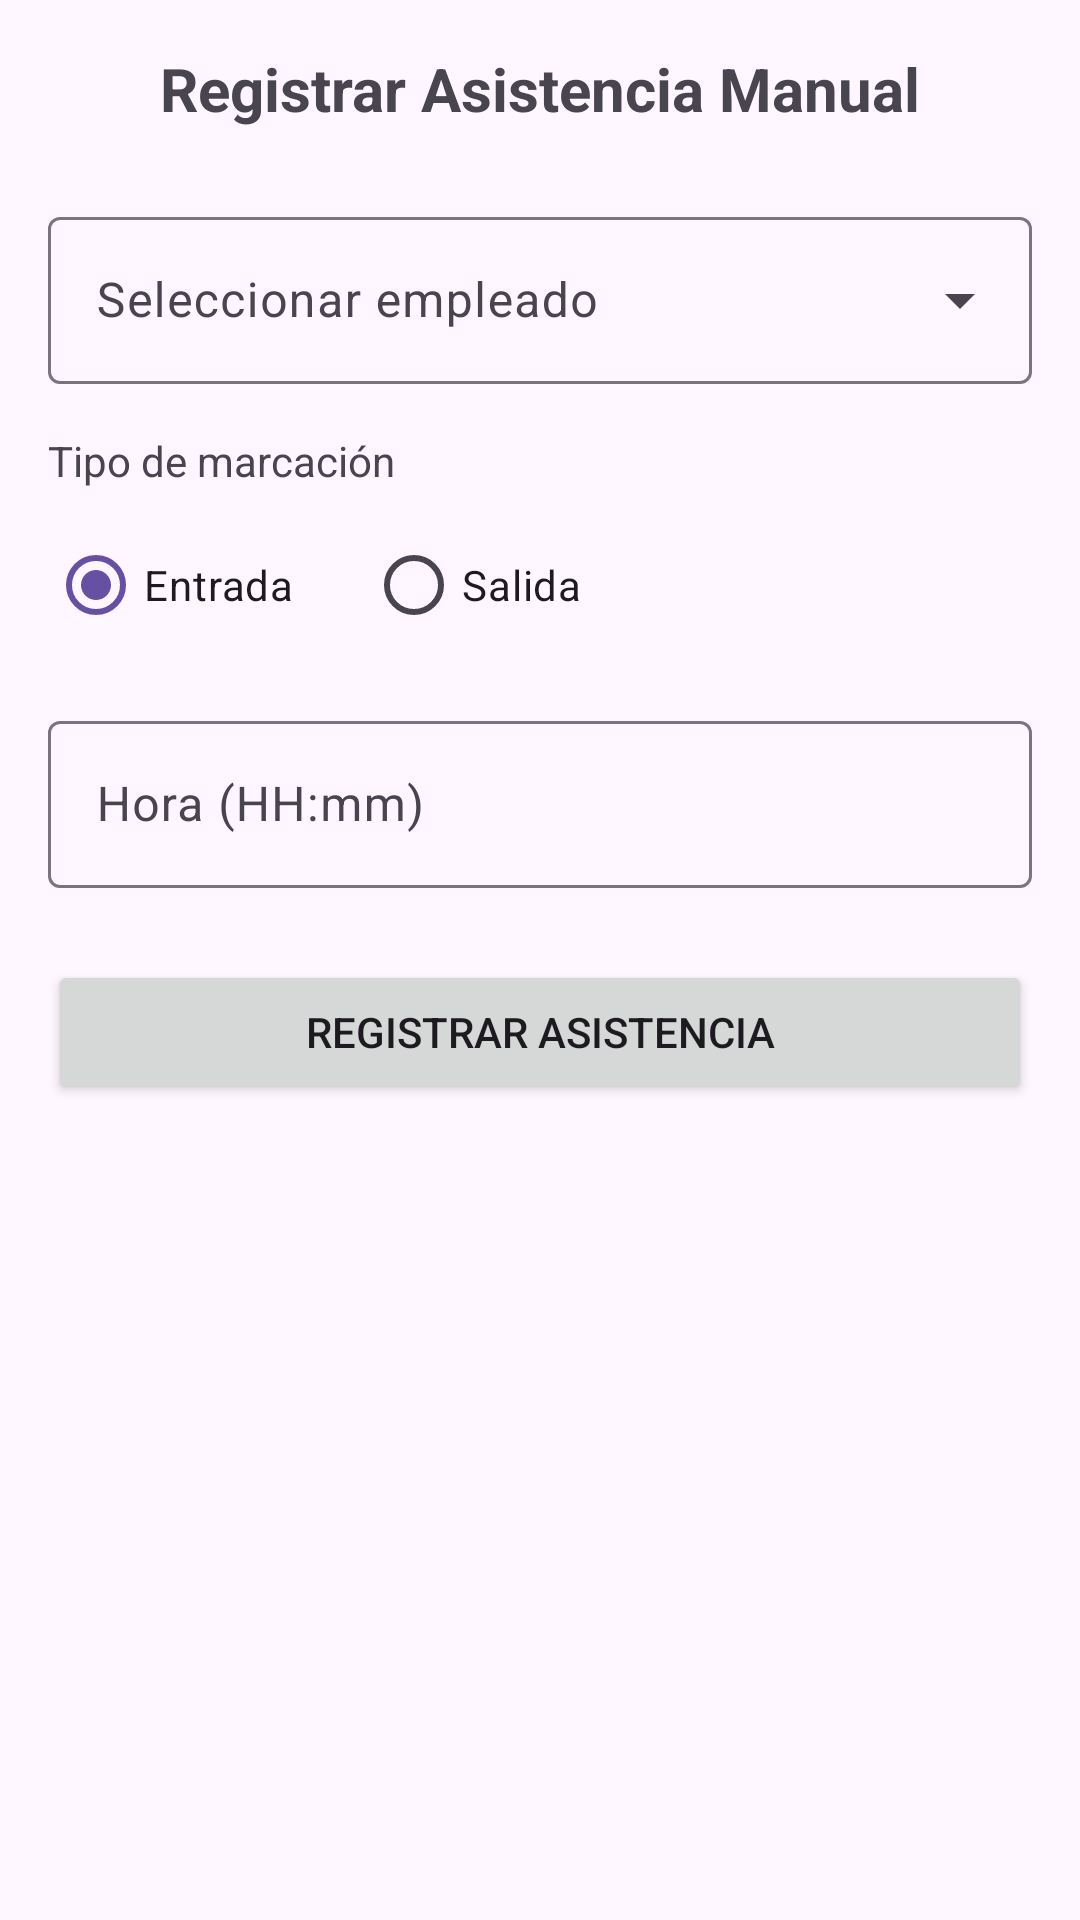

Layout XML and referenced resources for this Android screen:
<!-- AndroidManifest.xml: application theme Theme.ControlDeAsistencia -->
<!-- res/layout/activity_registro_manual.xml -->
<?xml version="1.0" encoding="utf-8"?>
<androidx.constraintlayout.widget.ConstraintLayout xmlns:android="http://schemas.android.com/apk/res/android"
    xmlns:app="http://schemas.android.com/apk/res-auto"
    xmlns:tools="http://schemas.android.com/tools"
    android:id="@+id/main"
    android:layout_width="match_parent"
    android:layout_height="match_parent"
    tools:context=".RegistroManualActivity">

    
    <ScrollView
        android:layout_width="match_parent"
        android:layout_height="match_parent"
        android:padding="16dp">

        <LinearLayout
            android:layout_width="match_parent"
            android:layout_height="wrap_content"
            android:orientation="vertical">

            <TextView
                android:layout_width="match_parent"
                android:layout_height="wrap_content"
                android:text="Registrar Asistencia Manual"
                android:textSize="20sp"
                android:textStyle="bold"
                android:gravity="center" />

            
            <com.google.android.material.textfield.TextInputLayout
                style="@style/Widget.Material3.TextInputLayout.OutlinedBox.ExposedDropdownMenu"
                android:layout_width="match_parent"
                android:layout_height="wrap_content"
                android:layout_marginTop="24dp"
                android:hint="Seleccionar empleado">

                <AutoCompleteTextView
                    android:id="@+id/actvEmpleado"
                    android:layout_width="match_parent"
                    android:layout_height="wrap_content"
                    android:inputType="none" />

            </com.google.android.material.textfield.TextInputLayout>

            
            <TextView
                android:layout_width="match_parent"
                android:layout_height="wrap_content"
                android:text="Tipo de marcación"
                android:textSize="14sp"
                android:layout_marginTop="16dp" />

            <RadioGroup
                android:id="@+id/radioGroupTipo"
                android:layout_width="match_parent"
                android:layout_height="wrap_content"
                android:orientation="horizontal"
                android:layout_marginTop="8dp">

                <RadioButton
                    android:id="@+id/rbEntrada"
                    android:layout_width="wrap_content"
                    android:layout_height="wrap_content"
                    android:text="Entrada"
                    android:checked="true" />

                <RadioButton
                    android:id="@+id/rbSalida"
                    android:layout_width="wrap_content"
                    android:layout_height="wrap_content"
                    android:text="Salida"
                    android:layout_marginStart="24dp" />

            </RadioGroup>

            
            <com.google.android.material.textfield.TextInputLayout
                style="@style/Widget.Material3.TextInputLayout.OutlinedBox"
                android:layout_width="match_parent"
                android:layout_height="wrap_content"
                android:layout_marginTop="16dp"
                android:hint="Hora (HH:mm)"
                app:endIconMode="clear_text">

                <com.google.android.material.textfield.TextInputEditText
                    android:id="@+id/etHora"
                    android:layout_width="match_parent"
                    android:layout_height="wrap_content"
                    android:inputType="time" />

            </com.google.android.material.textfield.TextInputLayout>

            
            <Button
                android:id="@+id/btnRegistrar"
                android:layout_width="match_parent"
                android:layout_height="wrap_content"
                android:text="Registrar Asistencia"
                android:layout_marginTop="24dp" />

        </LinearLayout>
    </ScrollView>

</androidx.constraintlayout.widget.ConstraintLayout>
<!-- resources referenced by this layout -->
<resources>
  <style name="Theme.ControlDeAsistencia" parent="Base.Theme.ControlDeAsistencia" />
  <style name="Base.Theme.ControlDeAsistencia" parent="Theme.Material3.DayNight.NoActionBar">
          
          
      </style>
</resources>
